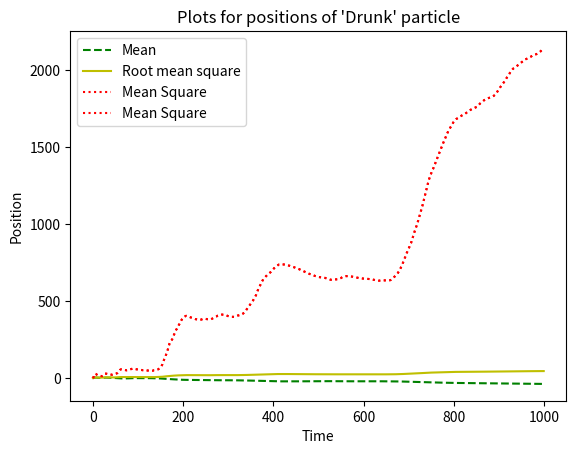

The script that saved this image:
# The drunk particle
import numpy as np; import matplotlib.pyplot as plt

x0 = 0 # Initial position

ind_steps = [x0] #Individual steps
means = [] # Initialising average values
squares_avg = [] # Initialising square average values
mean_squares = []

# Simulating trajectory 1000 times
for time in range(1, 1001):
    a = np.random.uniform(-5,5)
    x0 += a
    ind_steps.append(x0)
    mean = np.mean(ind_steps)
    means.append(mean)
    rms = np.sqrt(np.sum(np.square(ind_steps)) / len(ind_steps))
    squares_avg.append(rms)
    mean_square = np.sum(np.square(ind_steps))/len(ind_steps)
    mean_squares.append(mean_square)

# Plots
plt.plot(means, 'g--', label = 'Mean')
plt.plot(squares_avg, 'y', label = 'Root mean square')
plt.plot(mean_squares, 'r:', label = 'Mean Square')
plt.xlabel('Time')
plt.ylabel('Position')
plt.legend()
plt.title("Plots for positions of 'Drunk' particle")
plt.show()
plt.plot(mean_squares, 'r:', label = 'Mean Square')
plt.xlabel('Time')
plt.ylabel('Position')
plt.legend()
plt.show()
